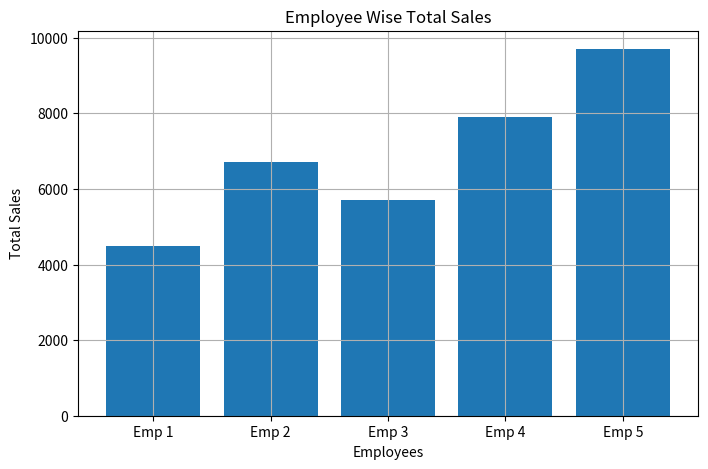
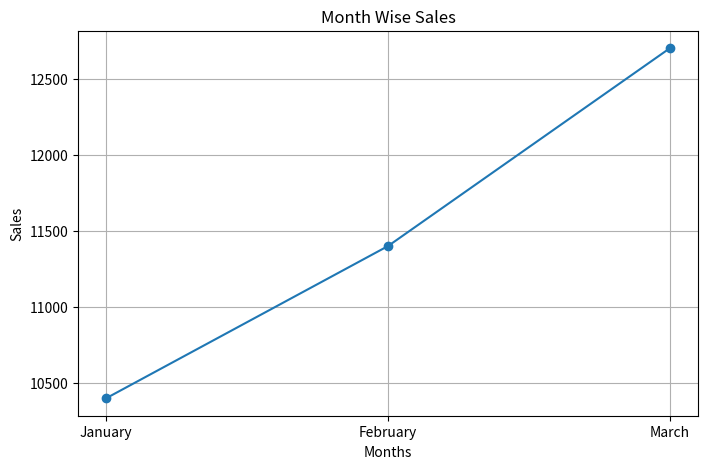

Reproduce these figures in Python, in order.
"""
Legacy NumPy Sales Analysis Script
===================================
This file preserves the original foundational proof-of-concept script
demonstrating basic NumPy array operations, statistics, and initial Matplotlib plots.
"""

import numpy as np
import matplotlib.pyplot as plt

# Sales Data (5 Employees x 3 Months: Jan, Feb, Mar)
sales = np.array([
    [1200, 1500, 1800],
    [2000, 2200, 2500],
    [1700, 1900, 2100],
    [2500, 2600, 2800],
    [3000, 3200, 3500]
])

print("Sales Data")
print(sales)

# Shape
print("\nShape :", sales.shape)

# Size
print("Size :", sales.size)

# Dimensions
print("Dimensions :", sales.ndim)

# Data Type
print("Data Type :", sales.dtype)


# Total Sales
print("\nTotal Sales :", np.sum(sales))

# Average Sales
print("Average Sales :", np.mean(sales))

# Maximum Sales
print("Maximum Sales :", np.max(sales))

# Minimum Sales
print("Minimum Sales :", np.min(sales))

# Median Sales
print("Median Sales :", np.median(sales))

# Standard Deviation
print("Standard Deviation :", np.std(sales))


# ---------------- Employee Wise Total Sales ---------------- #

print("\n========== Employee Wise Total Sales ==========")
employee_sales = np.sum(sales, axis=1)
print(employee_sales)

# ---------------- Month Wise Total Sales ---------------- #

print("\n========== Month Wise Total Sales ==========")
month_sales = np.sum(sales, axis=0)
print(month_sales)

# ---------------- Best Employee ---------------- #

best_employee = np.argmax(employee_sales)

print("\nBest Employee : Employee", best_employee + 1)
print("Sales :", employee_sales[best_employee])

# ---------------- Best Month ---------------- #

months = ["January", "February", "March"]

best_month = np.argmax(month_sales)

print("\nBest Month :", months[best_month])
print("Sales :", month_sales[best_month])


# ---------------- RESHAPE ---------------- #

print("\n========== Reshape ==========")

reshape_array = sales.reshape(3, 5)

print(reshape_array)

# ---------------- FLATTEN ---------------- #

print("\n========== Flatten ==========")

flat = sales.flatten()

print(flat)

# ---------------- SLICING ---------------- #

print("\n========== First Two Employees ==========")

print(sales[:2])

print("\n========== January Sales ==========")

print(sales[:, 0])

# ---------------- INDEXING ---------------- #

print("\n========== Employee 3 March Sales ==========")

print(sales[2, 2])


# Employee Names
employees = [
    "Emp 1",
    "Emp 2",
    "Emp 3",
    "Emp 4",
    "Emp 5"
]

# Employee Total Sales
employee_sales = np.sum(sales, axis=1)

# Bar Chart
plt.figure(figsize=(8, 5))
plt.bar(employees, employee_sales)
plt.title("Employee Wise Total Sales")
plt.xlabel("Employees")
plt.ylabel("Total Sales")
plt.grid()
plt.show()


months = [
    "January",
    "February",
    "March"
]

month_sales = np.sum(sales, axis=0)

plt.figure(figsize=(8, 5))
plt.plot(months, month_sales, marker="o")
plt.title("Month Wise Sales")
plt.xlabel("Months")
plt.ylabel("Sales")
plt.grid()
plt.show()
